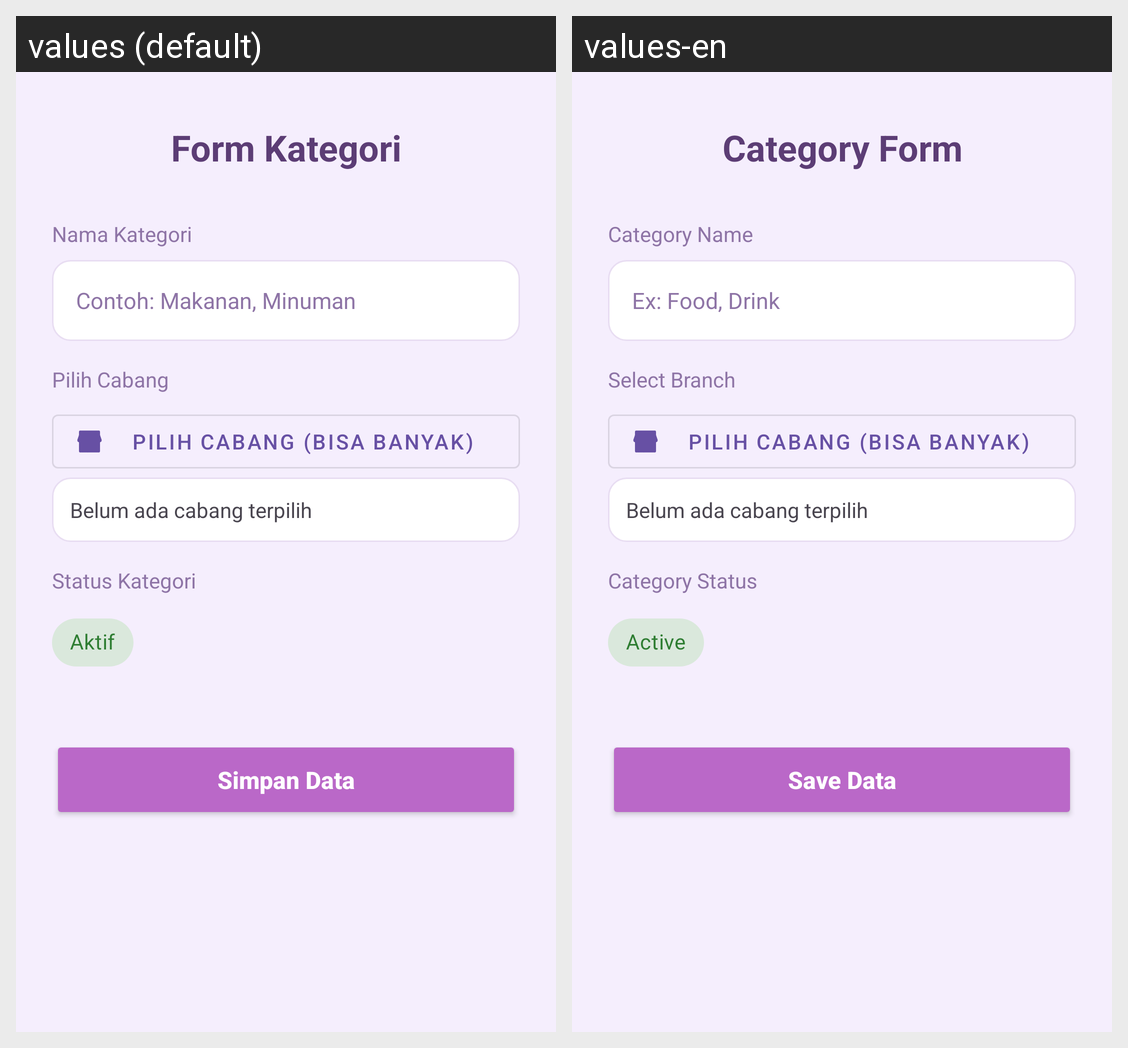

The Android screen above is rendered under two locales of the same app. Produce the string resources it draws, with the default and per-locale values.
Android screen res/layout/activity_tambah_kategori.xml rendered under 2 locales, left to right: values (default), values-en. Device: Nexus 5 (rendered at 1080×1920; each locale shown at half size, 540×960, under a caption strip naming it); theme Theme.Penjualan.
Strings drawn on this screen, with the default value and each locale's value (text and hints the layout hard-codes, and strings that could not be matched under every locale, appear in the picture but are not listed):

kategori_form_title
  values: Form Kategori
  values-en: Category Form

kategori_name_label
  values: Nama Kategori
  values-en: Category Name

kategori_name_hint
  values: Contoh: Makanan, Minuman
  values-en: Ex: Food, Drink

produk_branch_label
  values: Pilih Cabang
  values-en: Select Branch

kategori_status_label
  values: Status Kategori
  values-en: Category Status

msg_active
  values: Aktif
  values-en: Active

kategori_save_btn
  values: Simpan Data
  values-en: Save Data
